53-way image classification set "Splited" from GitHub (braveJu/LBP); label vocabulary: Kyberge_blanket1, Kyberge_blanket2, Kyberge_canvas1, Kyberge_ceiling1, Kyberge_ceiling2, Kyberge_cushion1, Kyberge_floor1, Kyberge_floor2, Kyberge_grass1, Kyberge_lentils1, Kyberge_linseeds1, Kyberge_oatmeal1, Kyberge_pearlsugar1, Kyberge_rice1, Kyberge_rice2, Kyberge_rug1, Kyberge_sand1, Kyberge_scarf1, Kyberge_scarf2, Kyberge_screen1, Kyberge_seat1, Kyberge_seat2, Kyberge_sesameseeds1, Kyberge_stone1, Kyberge_stone2, Kyberge_stone3, Kyberge_stoneslab1, Kyberge_wall1, UIUC01_bark1, UIUC02_bark2, UIUC03_bark3, UIUC04_wood1, UIUC05_wood2, UIUC06_wood3, UIUC07_water, UIUC08_granite, UIUC09_marble, UIUC10_floor1, UIUC11_floor2, UIUC12_pebbles, UIUC13_wall, UIUC14_brick1, UIUC15_brick2, UIUC16_glass1, UIUC17_glass2, UIUC18_carpet1, UIUC19_carpet2, UIUC20_upholstery, UIUC21_wallpaper, UIUC22_fur, UIUC23_knit, UIUC24_corduroy, UIUC25_plaid.

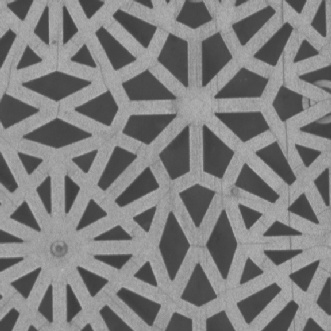
Label: Kyberge_floor1

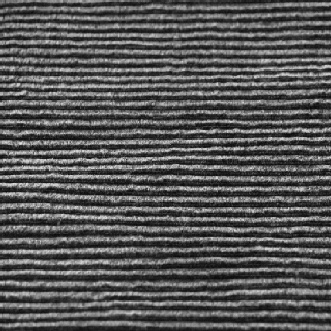
Label: UIUC24_corduroy

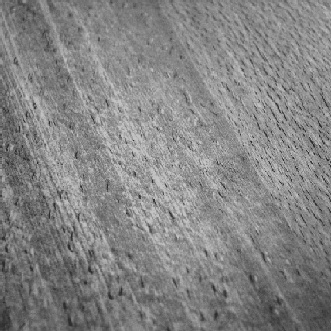
Label: UIUC06_wood3

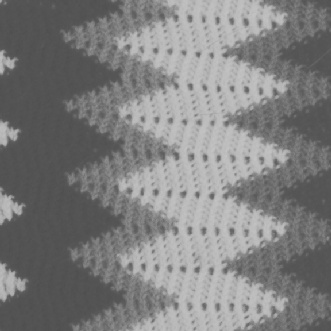
Label: Kyberge_blanket2

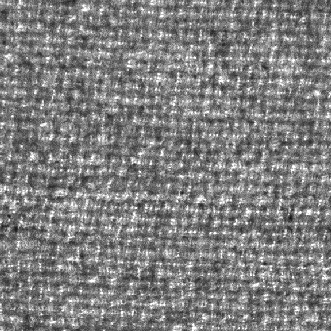
Label: Kyberge_blanket1

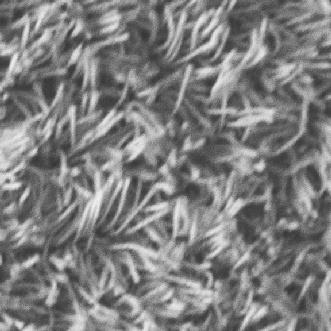
Label: Kyberge_rug1
